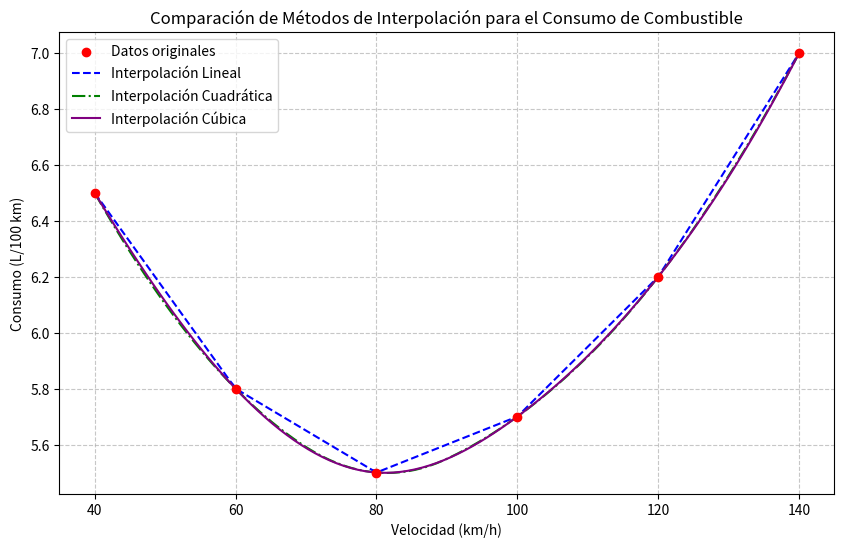

Write the Python code that produced this figure.
import numpy as np
import matplotlib.pyplot as plt
from scipy.interpolate import interp1d

# Datos de consumo de combustible
datos_x = np.array([40, 60, 80, 100, 120, 140])
datos_y = np.array([6.5, 5.8, 5.5, 5.7, 6.2, 7.0])

# Interpolaciones segmentadas
lineal_interp = interp1d(datos_x, datos_y, kind='linear')
cuadratica_interp = interp1d(datos_x, datos_y, kind='quadratic')
cubica_interp = interp1d(datos_x, datos_y, kind='cubic')

# Valores para graficar
x_vals = np.linspace(40, 140, 100)
y_lineal = lineal_interp(x_vals)
y_cuadratica = cuadratica_interp(x_vals)
y_cubica = cubica_interp(x_vals)

# Graficar resultados
plt.figure(figsize=(10, 6))
plt.scatter(datos_x, datos_y, color='red', label='Datos originales', zorder=5)
plt.plot(x_vals, y_lineal, '--', label='Interpolación Lineal', color='blue')
plt.plot(x_vals, y_cuadratica, '-.', label='Interpolación Cuadrática', color='green')
plt.plot(x_vals, y_cubica, label='Interpolación Cúbica', color='purple')
plt.xlabel('Velocidad (km/h)')
plt.ylabel('Consumo (L/100 km)')
plt.title('Comparación de Métodos de Interpolación para el Consumo de Combustible')
plt.legend()
plt.grid(linestyle='--', alpha=0.7)
plt.savefig('consumo_combustible.png')
plt.show()